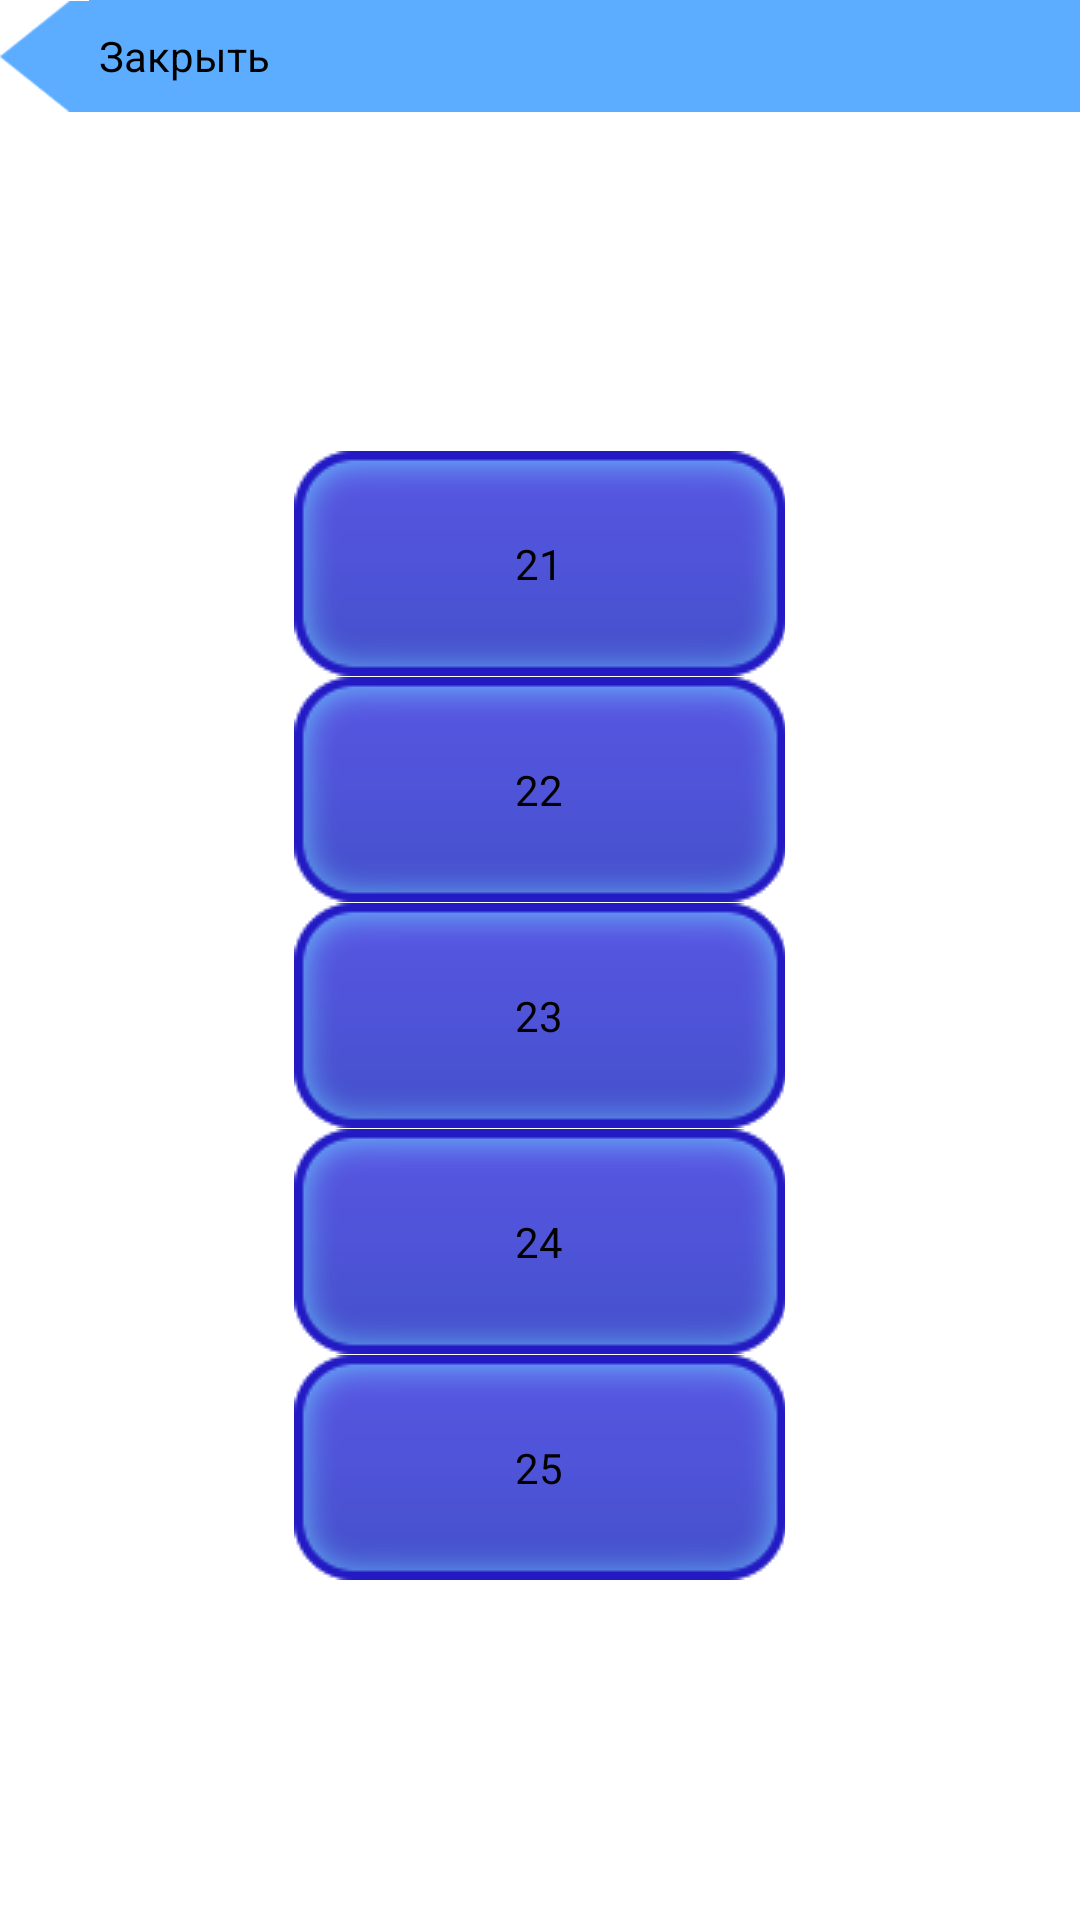

This screen was rendered from an Android layout file. Write that file and the resources it references.
<!-- AndroidManifest.xml: fallback theme Theme.MaterialComponents.DayNight.NoActionBar -->
<!-- res/layout/activity_buttons.xml -->
<LinearLayout xmlns:android="http://schemas.android.com/apk/res/android"
    xmlns:tools="http://schemas.android.com/tools"
    android:orientation="vertical"
    android:background="#ffffff"
    android:layout_width="match_parent"
    android:layout_height="match_parent"
    tools:context="ru.example.httpremotesingle.activity.MainActivity$PlaceholderFragment">
    <LinearLayout
        android:layout_width="match_parent"
        android:layout_height="0dp"
        android:layout_weight="10"
        android:orientation="horizontal">
        <ImageView
            android:layout_width="wrap_content"
            android:layout_height="match_parent"
            android:src="@drawable/bg_bluearrow"
            android:scaleType="fitEnd"
            android:adjustViewBounds="true" />
        <TextView
            android:paddingLeft="10px"
            android:background="#5cadff"
            android:layout_width="wrap_content"
            android:layout_height="match_parent"
            android:text="@string/action_close"
            android:gravity="center"
            android:textAlignment="gravity"
            android:textColor="#000000"
            android:id="@+id/button_close"
            android:clickable="true" />
        <FrameLayout
            android:layout_width="fill_parent"
            android:layout_height="fill_parent"
            android:background="#5cadff"/>
    </LinearLayout>
    <FrameLayout
        android:layout_width="match_parent"
        android:layout_height="0dp"
        android:layout_weight="30"/>
    <LinearLayout
        android:layout_width="match_parent"
        android:layout_height="0dp"
        android:layout_weight="20">
        <FrameLayout
            android:layout_width="0dp"
            android:layout_height="match_parent"
            android:layout_weight="30"/>
        <RelativeLayout
            android:layout_width="0dp"
            android:layout_height="match_parent"
            android:layout_weight="50">
            <ImageView
                android:layout_width="match_parent"
                android:layout_height="match_parent"
                android:src="@drawable/button_bluebg"
                android:scaleType="fitXY"/>
            <TextView
                android:layout_width="match_parent"
                android:layout_height="match_parent"
                android:text="21"
                android:gravity="center"
                android:textAlignment="gravity"
                android:textColor="#000000"
                android:id="@+id/button_21"
                android:clickable="true" />
        </RelativeLayout>
        <FrameLayout
            android:layout_width="0dp"
            android:layout_height="match_parent"
            android:layout_weight="30"/>
    </LinearLayout>
    <LinearLayout
        android:layout_width="match_parent"
        android:layout_height="0dp"
        android:layout_weight="20">
        <FrameLayout
            android:layout_width="0dp"
            android:layout_height="match_parent"
            android:layout_weight="30"/>
        <RelativeLayout
            android:layout_width="0dp"
            android:layout_height="match_parent"
            android:layout_weight="50">
            <ImageView
                android:layout_width="match_parent"
                android:layout_height="match_parent"
                android:src="@drawable/button_bluebg"
                android:scaleType="fitXY"/>
            <TextView
                android:layout_width="match_parent"
                android:layout_height="match_parent"
                android:text="22"
                android:gravity="center"
                android:textAlignment="gravity"
                android:textColor="#000000"
                android:id="@+id/button_22"
                android:clickable="true" />
        </RelativeLayout>
        <FrameLayout
            android:layout_width="0dp"
            android:layout_height="match_parent"
            android:layout_weight="30"/>
    </LinearLayout>
    <LinearLayout
        android:layout_width="match_parent"
        android:layout_height="0dp"
        android:layout_weight="20">
        <FrameLayout
            android:layout_width="0dp"
            android:layout_height="match_parent"
            android:layout_weight="30"/>
        <RelativeLayout
            android:layout_width="0dp"
            android:layout_height="match_parent"
            android:layout_weight="50">
            <ImageView
                android:layout_width="match_parent"
                android:layout_height="match_parent"
                android:src="@drawable/button_bluebg"
                android:scaleType="fitXY"/>
            <TextView
                android:layout_width="match_parent"
                android:layout_height="match_parent"
                android:text="23"
                android:gravity="center"
                android:textAlignment="gravity"
                android:textColor="#000000"
                android:id="@+id/button_23"
                android:clickable="true" />
        </RelativeLayout>
        <FrameLayout
            android:layout_width="0dp"
            android:layout_height="match_parent"
            android:layout_weight="30"/>
    </LinearLayout>
    <LinearLayout
        android:layout_width="match_parent"
        android:layout_height="0dp"
        android:layout_weight="20">
        <FrameLayout
            android:layout_width="0dp"
            android:layout_height="match_parent"
            android:layout_weight="30"/>
        <RelativeLayout
            android:layout_width="0dp"
            android:layout_height="match_parent"
            android:layout_weight="50">
            <ImageView
                android:layout_width="match_parent"
                android:layout_height="match_parent"
                android:src="@drawable/button_bluebg"
                android:scaleType="fitXY"/>
            <TextView
                android:layout_width="match_parent"
                android:layout_height="match_parent"
                android:text="24"
                android:gravity="center"
                android:textAlignment="gravity"
                android:textColor="#000000"
                android:id="@+id/button_24"
                android:clickable="true" />
        </RelativeLayout>
        <FrameLayout
            android:layout_width="0dp"
            android:layout_height="match_parent"
            android:layout_weight="30"/>
    </LinearLayout>
    <LinearLayout
        android:layout_width="match_parent"
        android:layout_height="0dp"
        android:layout_weight="20">
        <FrameLayout
            android:layout_width="0dp"
            android:layout_height="match_parent"
            android:layout_weight="30"/>
        <RelativeLayout
            android:layout_width="0dp"
            android:layout_height="match_parent"
            android:layout_weight="50">
            <ImageView
                android:layout_width="match_parent"
                android:layout_height="match_parent"
                android:src="@drawable/button_bluebg"
                android:scaleType="fitXY"/>
            <TextView
                android:layout_width="match_parent"
                android:layout_height="match_parent"
                android:text="25"
                android:gravity="center"
                android:textAlignment="gravity"
                android:textColor="#000000"
                android:id="@+id/button_25"
                android:clickable="true" />
        </RelativeLayout>
        <FrameLayout
            android:layout_width="0dp"
            android:layout_height="match_parent"
            android:layout_weight="30"/>
    </LinearLayout>
    <FrameLayout
        android:layout_width="match_parent"
        android:layout_height="0dp"
        android:layout_weight="30"/>
</LinearLayout>
<!-- resources referenced by this layout -->
<resources>
  <!-- drawable bg_bluearrow: png bitmap (drawable, 1162 bytes) -->
  <string name="action_close">Закрыть</string>
</resources>
